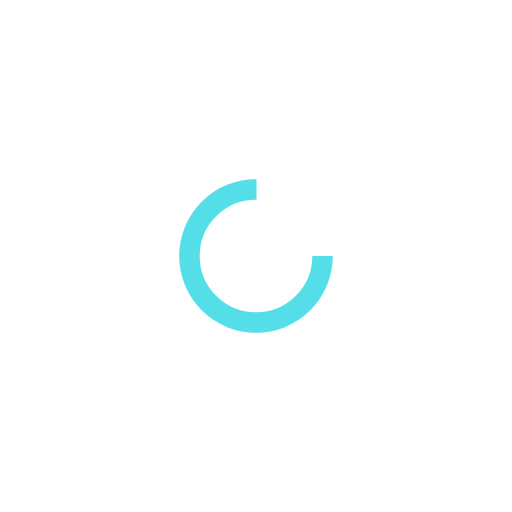
t = 0.00 s
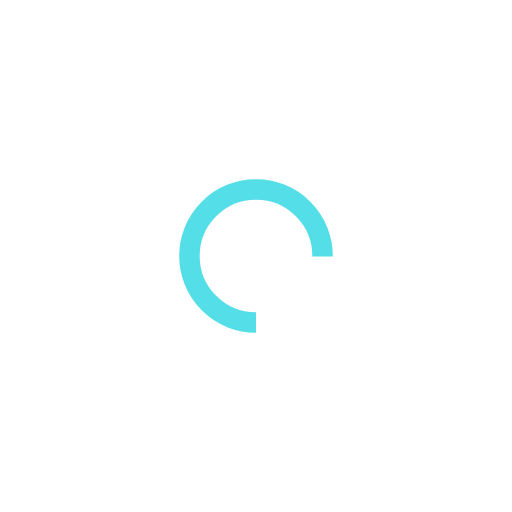
t = 0.25 s
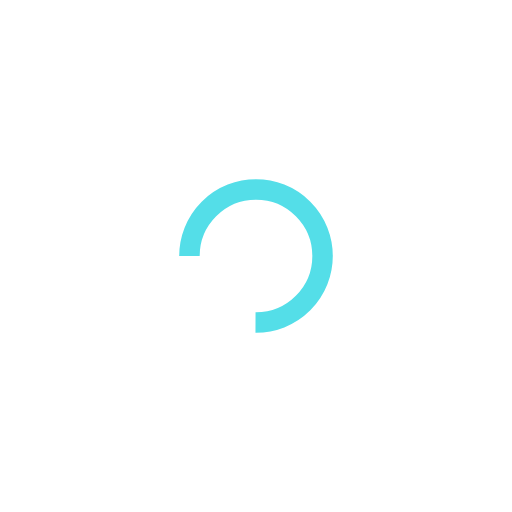
t = 0.50 s
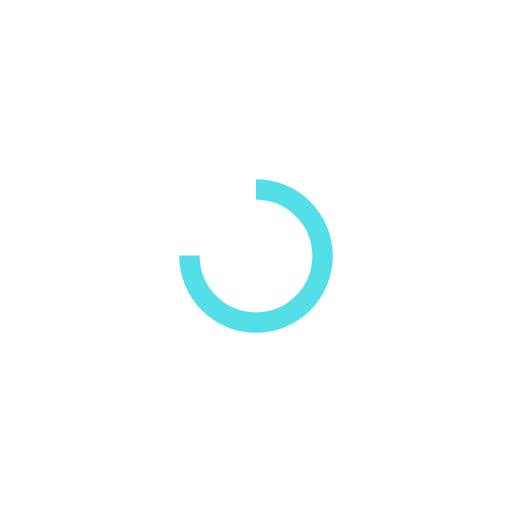
t = 0.75 s

The animated SVG that drew these frames (rendered in a browser with its animation timeline set to each time). Animation: 1 SMIL element (animateTransform=1); one cycle of 1.00 s, repeats indefinitely.

<svg xmlns="http://www.w3.org/2000/svg" viewBox="0 0 100 100" preserveAspectRatio="xMidYMid" width="300" height="300" style="shape-rendering: auto; display: block; background: transparent;" xmlns:xlink="http://www.w3.org/1999/xlink"><g><circle stroke-dasharray="61.26105674500097 22.420352248333657" r="13" stroke-width="4" stroke="#54dee8" fill="none" cy="50" cx="50">
  <animateTransform keyTimes="0;1" values="0 50 50;360 50 50" dur="1s" repeatCount="indefinite" type="rotate" attributeName="transform"></animateTransform>
</circle><g></g></g><!-- [ldio] generated by https://loading.io --></svg>